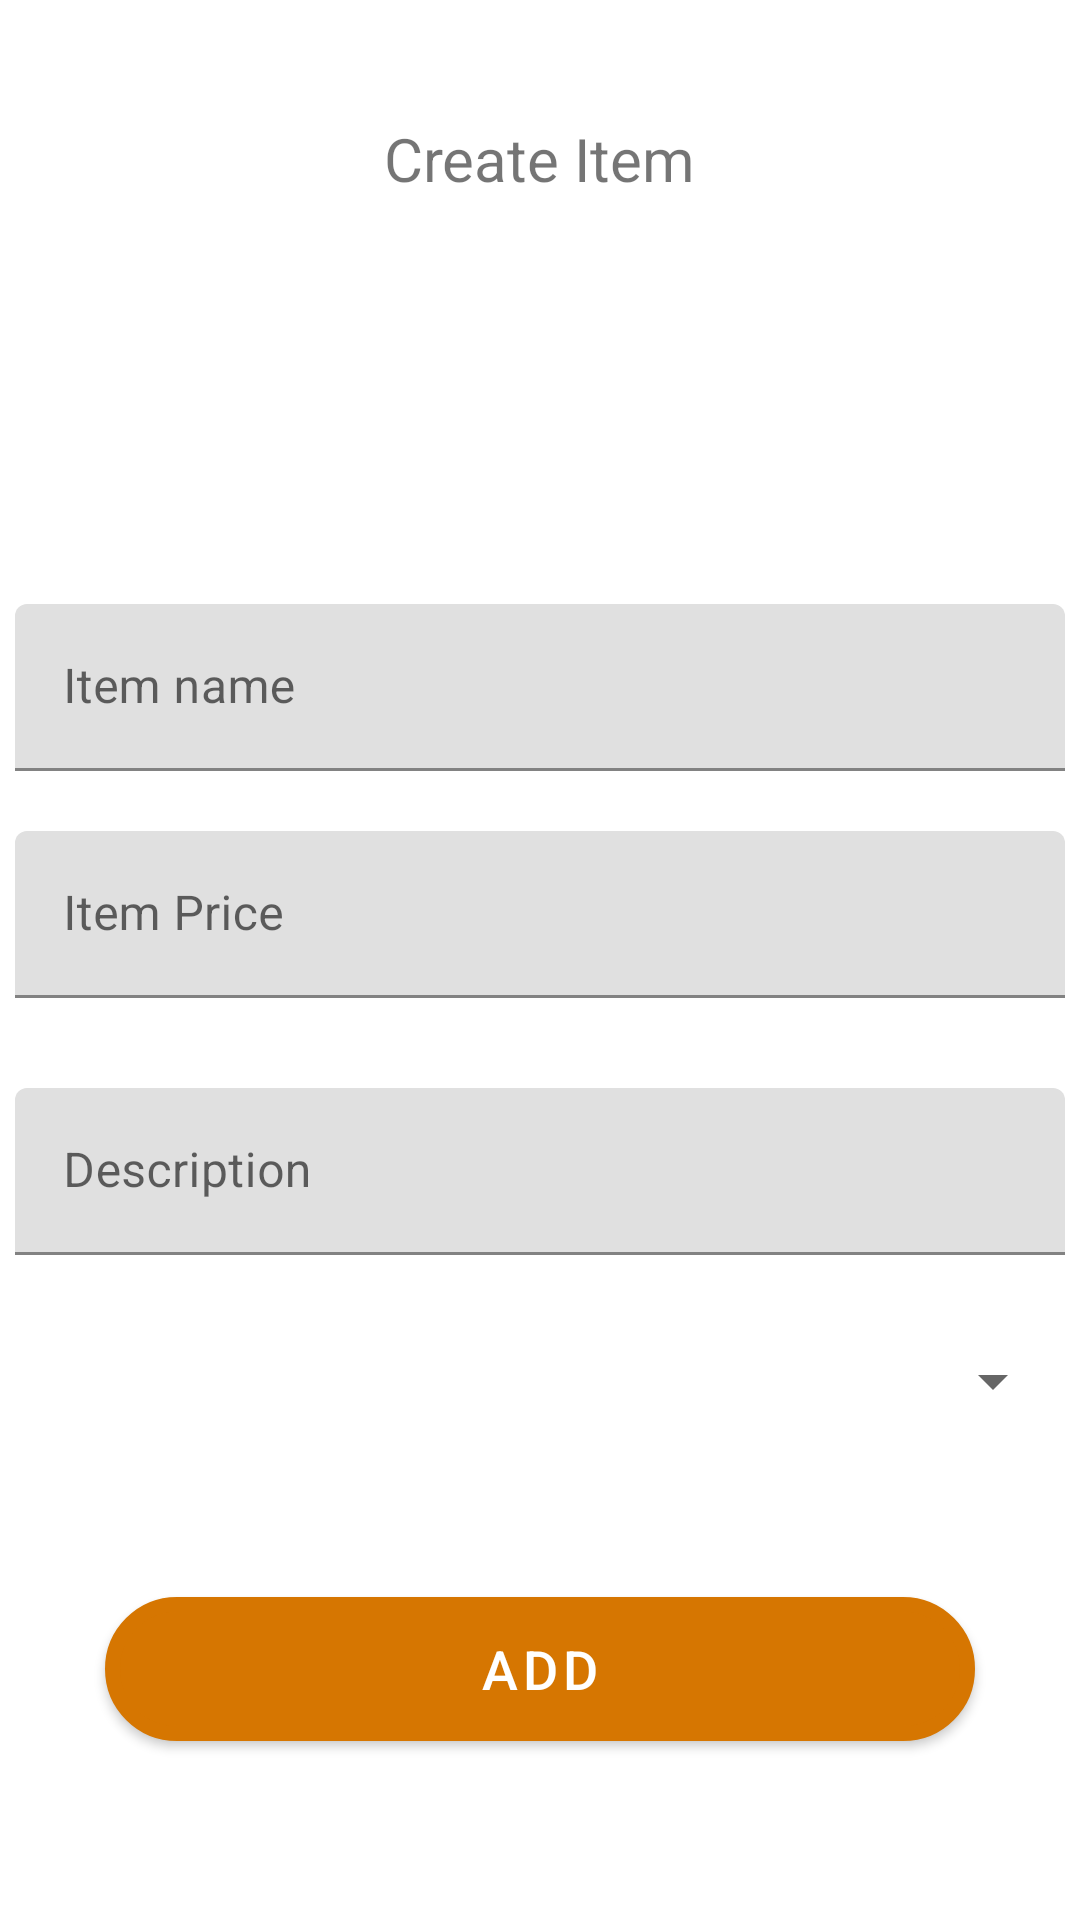

The Android layout XML behind this screen, and the referenced resources:
<!-- AndroidManifest.xml: application theme AppTheme -->
<!-- res/layout/activity_admin_add.xml -->
<?xml version="1.0" encoding="utf-8"?>
<LinearLayout
    xmlns:android="http://schemas.android.com/apk/res/android"
    xmlns:app="http://schemas.android.com/apk/res-auto"
    xmlns:tools="http://schemas.android.com/tools"
    android:layout_width="match_parent"
    android:layout_height="match_parent"
    tools:context=".activities.AdminAdd">

    <androidx.core.widget.NestedScrollView
        android:layout_width="match_parent"
        android:orientation="vertical"
        android:layout_height="match_parent">

        <RelativeLayout
            android:layout_width="match_parent"
            android:layout_gravity="center_horizontal|center_vertical"
            android:layout_height="match_parent">
            <LinearLayout
                android:layout_width="match_parent"
                android:padding="5dp"
                android:layout_height="match_parent"
                android:orientation="vertical">

                <TextView
                    android:layout_width="wrap_content"
                    android:layout_height="wrap_content"
                    android:layout_gravity="center"
                    android:shadowDx="1"
                    android:layout_marginTop="10dp"
                    android:shadowDy="1"
                    android:shadowRadius="2"
                    android:text="Create Item"
                    android:textSize="20sp" />

                <LinearLayout
                    android:layout_width="match_parent"
                    android:layout_height="match_parent"
                    android:layout_marginTop="15dp"
                    android:orientation="vertical">

                    <ImageView
                        android:layout_width="150dp"
                        android:id="@+id/PicImage"
                        android:layout_gravity="center_horizontal"
                        android:background="@drawable/ic_add_a_photo_black_24dp"
                        android:layout_height="120dp" />


                    <com.google.android.material.textfield.TextInputLayout
                        android:layout_width="match_parent"
                        android:layout_height="wrap_content">

                        <EditText
                            android:id="@+id/ItemName"
                            android:layout_width="match_parent"
                            android:layout_height="wrap_content"
                            android:layout_marginBottom="20dp"
                            android:hint="Item name"
                            android:inputType="text" />
                    </com.google.android.material.textfield.TextInputLayout>
                    <com.google.android.material.textfield.TextInputLayout
                        android:layout_width="match_parent"
                        android:layout_height="wrap_content">

                        <EditText
                            android:id="@+id/ItemPrice"
                            android:layout_width="match_parent"
                            android:layout_height="wrap_content"
                            android:layout_marginBottom="30dp"
                            android:hint="Item Price"
                            android:inputType="number" />
                    </com.google.android.material.textfield.TextInputLayout>

                    <com.google.android.material.textfield.TextInputLayout
                        android:layout_width="match_parent"
                        android:layout_height="wrap_content">

                        <EditText
                            android:id="@+id/ItemDescription"
                            android:layout_width="match_parent"
                            android:layout_height="wrap_content"
                            android:layout_marginBottom="30dp"
                            android:hint="Description"
                            android:inputType="text" />
                    </com.google.android.material.textfield.TextInputLayout>
                    <Spinner
                        android:id="@+id/Category"
                        android:layout_marginStart="10dp"
                        android:layout_width="match_parent"
                        android:layout_marginBottom="30dp"
                        android:layout_height="wrap_content">

                    </Spinner>



                    <com.google.android.material.button.MaterialButton
                        android:id="@+id/AddItemButton"
                        android:layout_width="match_parent"
                        android:layout_height="wrap_content"
                        android:layout_margin="30dp"
                        android:layout_gravity="center_horizontal"
                        android:background="@drawable/button"
                        android:shadowDx="1"
                        android:shadowDy="1"
                        android:shadowRadius="2"
                        android:text="Add"
                        android:textColor="#fff"
                        android:textSize="18sp" />


                </LinearLayout>


            </LinearLayout>

            <ProgressBar
                android:id="@+id/progressbarAdminAdd"
                android:visibility="gone"
                android:layout_centerInParent="true"
                android:layout_width="70dp"
                android:layout_height="70dp" />


        </RelativeLayout>


    </androidx.core.widget.NestedScrollView>

</LinearLayout>
<!-- resources referenced by this layout -->
<resources>
  <!-- drawable button (drawable) -->
  <?xml version="1.0" encoding="utf-8"?>
  <shape xmlns:android="http://schemas.android.com/apk/res/android"
      android:shape="rectangle">
      <corners android:radius="1000dp" />
      <solid android:color="#5fb0c9" />
      <stroke
          android:width="5dip"
          android:color="#5fb0c9" />
      <padding
          android:bottom="4dp"
          android:left="4dp"
          android:right="4dp"
          android:top="4dp" />
  </shape>
  <style name="AppTheme" parent="Theme.MaterialComponents.Light.DarkActionBar">
          
          <item name="colorPrimary">@color/colorPrimary</item>
          <item name="colorPrimaryDark">@color/colorPrimaryDark</item>
          <item name="background">@android:color/white</item>
          <item name="colorAccent">@color/colorAccent</item>
      </style>
  <color name="colorPrimary">#d67601</color>
  <color name="colorPrimaryDark">#965609</color>
  <color name="colorAccent">#FF4081</color>
</resources>
